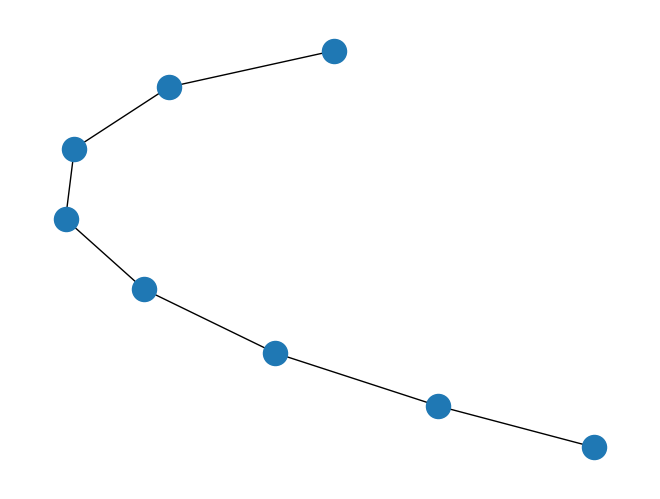

Reproduce this figure in Python.
#! python
"""
===========
Simple Path
===========

Draw a graph with matplotlib.
"""
import matplotlib.pyplot as plt
import networkx as nx

G = nx.path_graph(8)
nx.draw(G)
plt.show()
